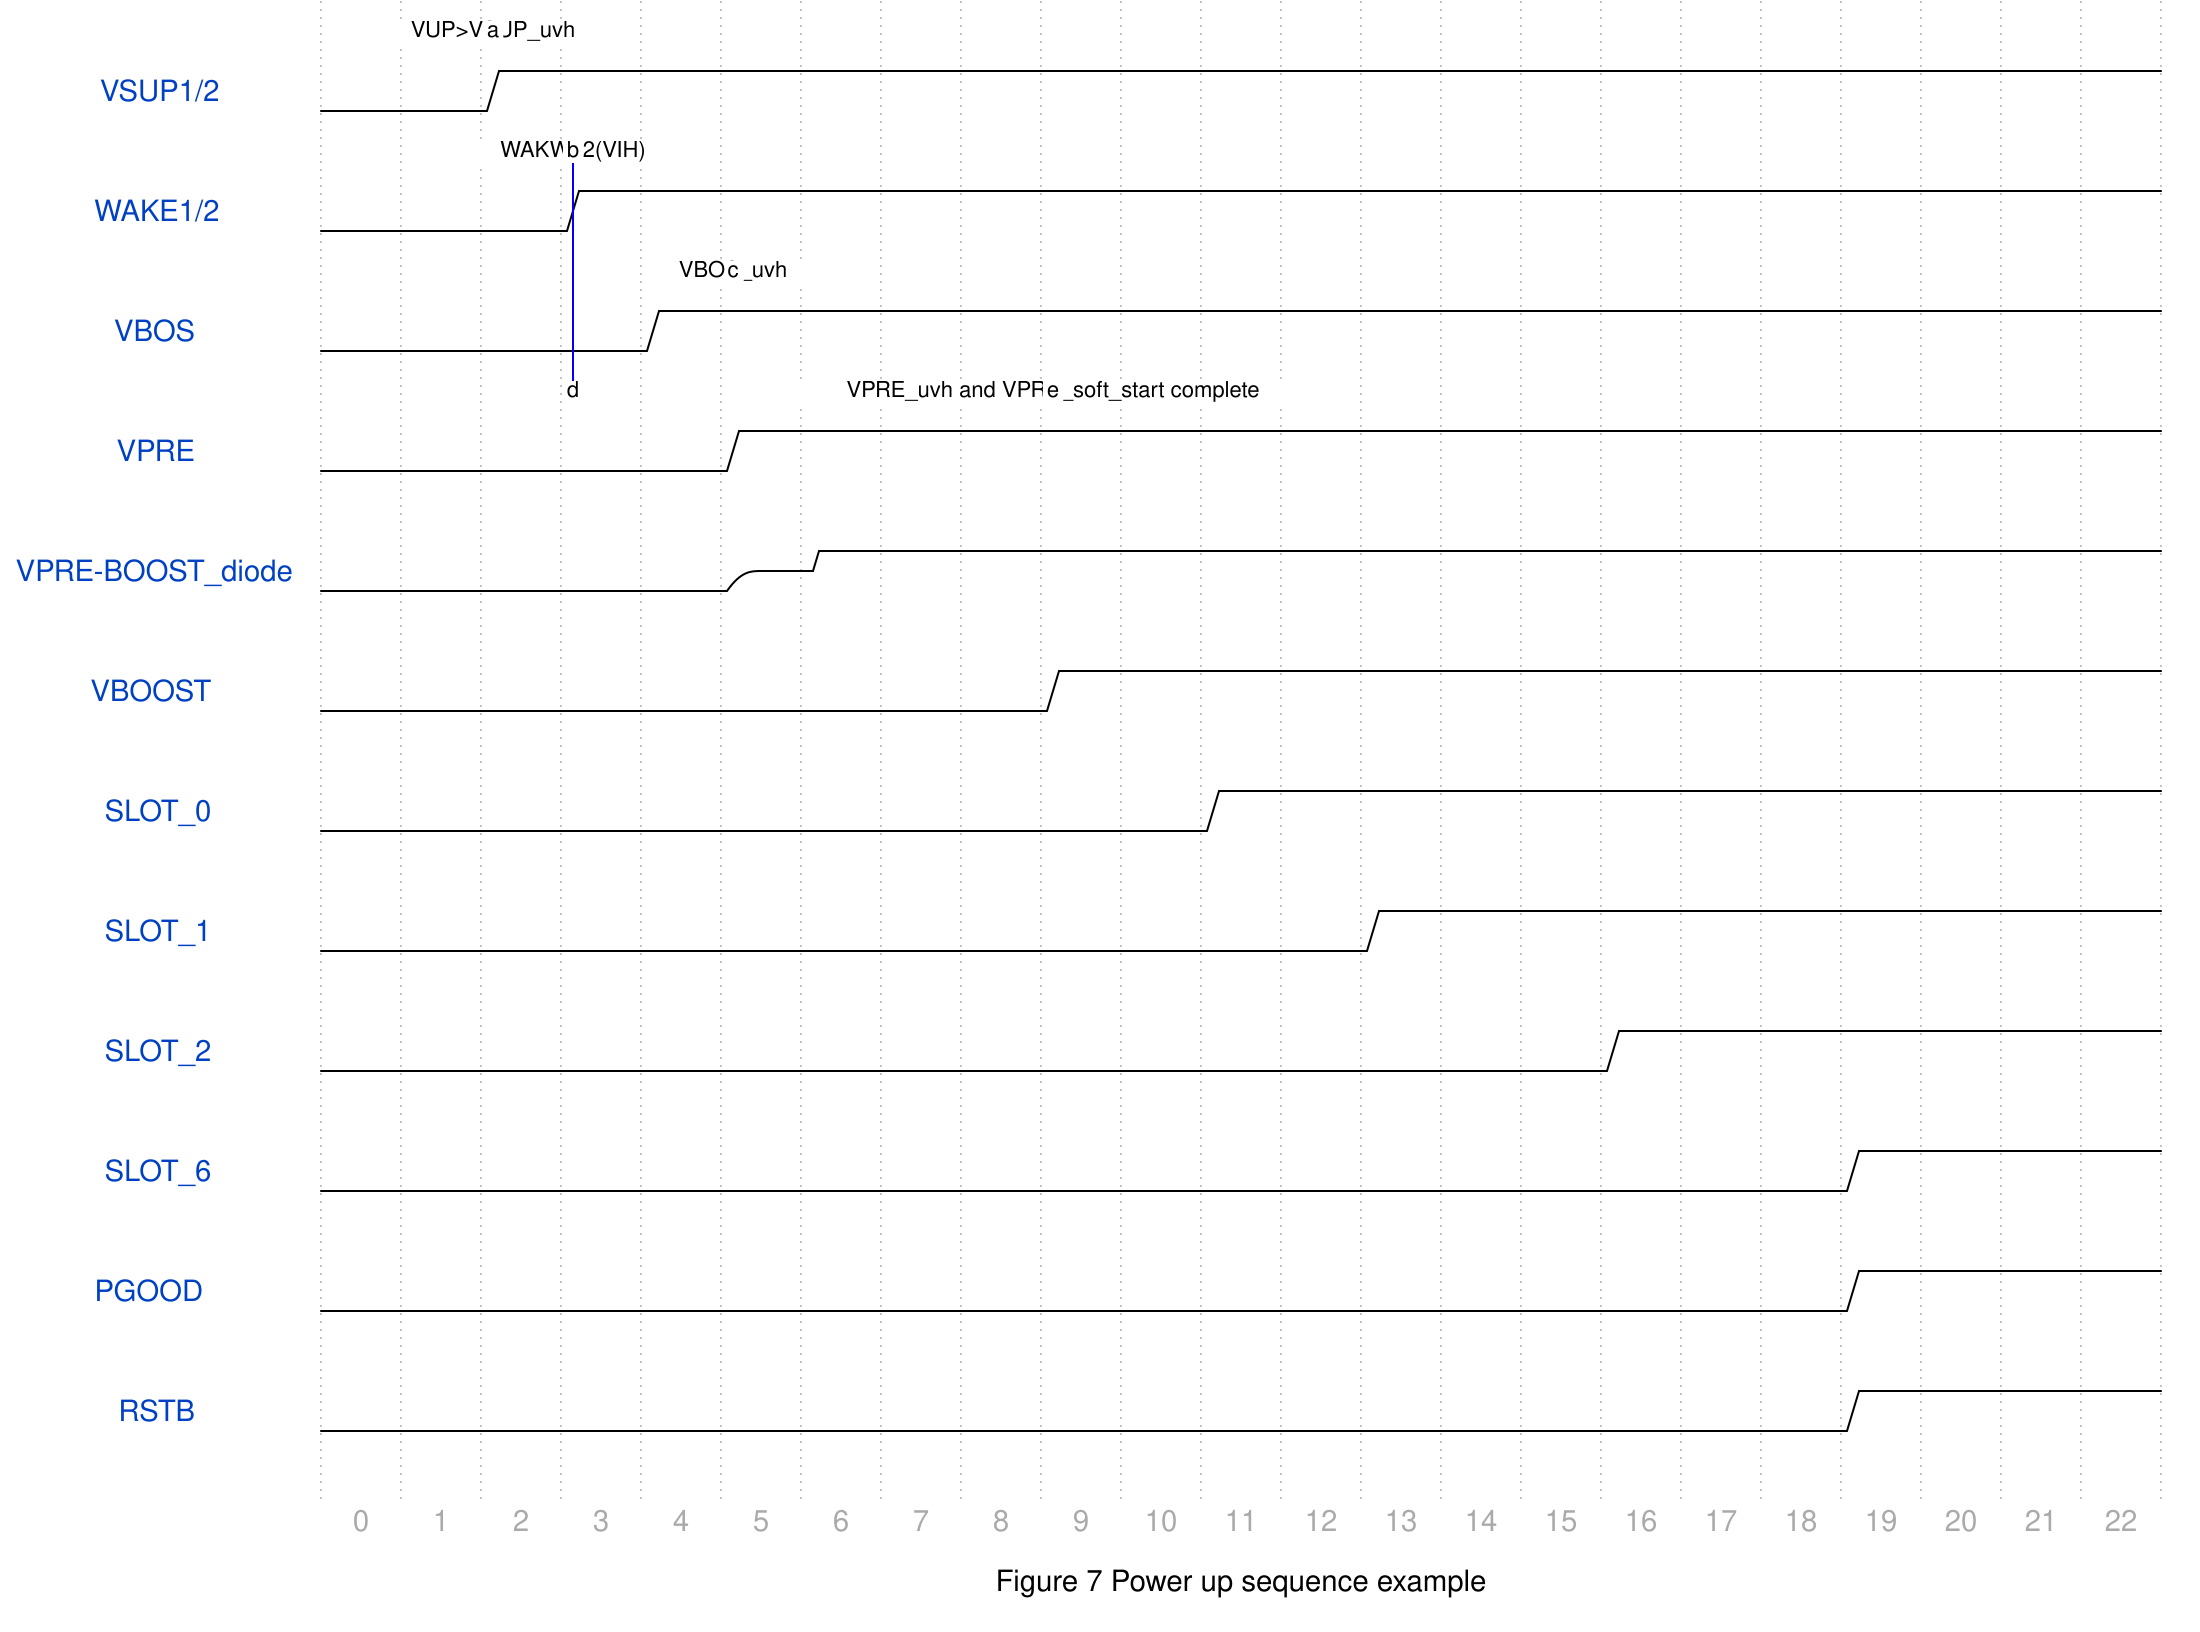

Give the WaveDrom (WaveJSON) description of this timing diagram.

{ signal: [
  {                            node: '...a....................', phase:1},
  { name: 'VSUP1/2          ', wave: '0..1....................', phase:1, data:''},
  {                            node: '....b...................', phase:1},
  { name: 'WAKE1/2          ', wave: '0...1...................', phase:1, data:''},
  {                            node: '......c.................', phase:1},
  { name: 'VBOS             ', wave: '0....1..................', phase:1, data:''},
  {                            node: '....d.....e.............', phase:1},
  { name: 'VPRE             ', wave: '0.....1.................', phase:1, data:''},
  {                            node: '........................', phase:1},
  { name: 'VPRE-BOOST_diode ', wave: '0.....z1................', phase:1, data:''},
  {                            node: '........................', phase:1},
  { name: 'VBOOST           ', wave: '0.........1.............', phase:1, data:''},
  {                            node: '........................', phase:1},
  { name: 'SLOT_0           ', wave: '0...........1...........', phase:1, data:''},
  {                            node: '........................', phase:1},
  { name: 'SLOT_1           ', wave: '0.............1.........', phase:1, data:''},
  {                            node: '........................', phase:1},
  { name: 'SLOT_2           ', wave: '0................1......', phase:1, data:''},
  {                            node: '........................', phase:1},
  { name: 'SLOT_6           ', wave: '0...................1...', phase:1, data:''},
  {                            node: '........................', phase:1},
  { name: 'PGOOD            ', wave: '0...................1...', phase:1, data:''},
  {                            node: '........................', phase:1},
  { name: 'RSTB             ', wave: '0...................1...', phase:1, data:''},
  {                            node: '........................', phase:1},
  ],
 
  foot:{
   text:'Figure 7 Power up sequence example',
   tock:0
 },

  edge: [
  
  'a VUP>VSUP_uvh',
  'b WAKW12(VIH)',
  'b-|d ',
  'c VBOS_uvh',
  'e VPRE_uvh and VPRE_soft_start complete',
  ]
}
